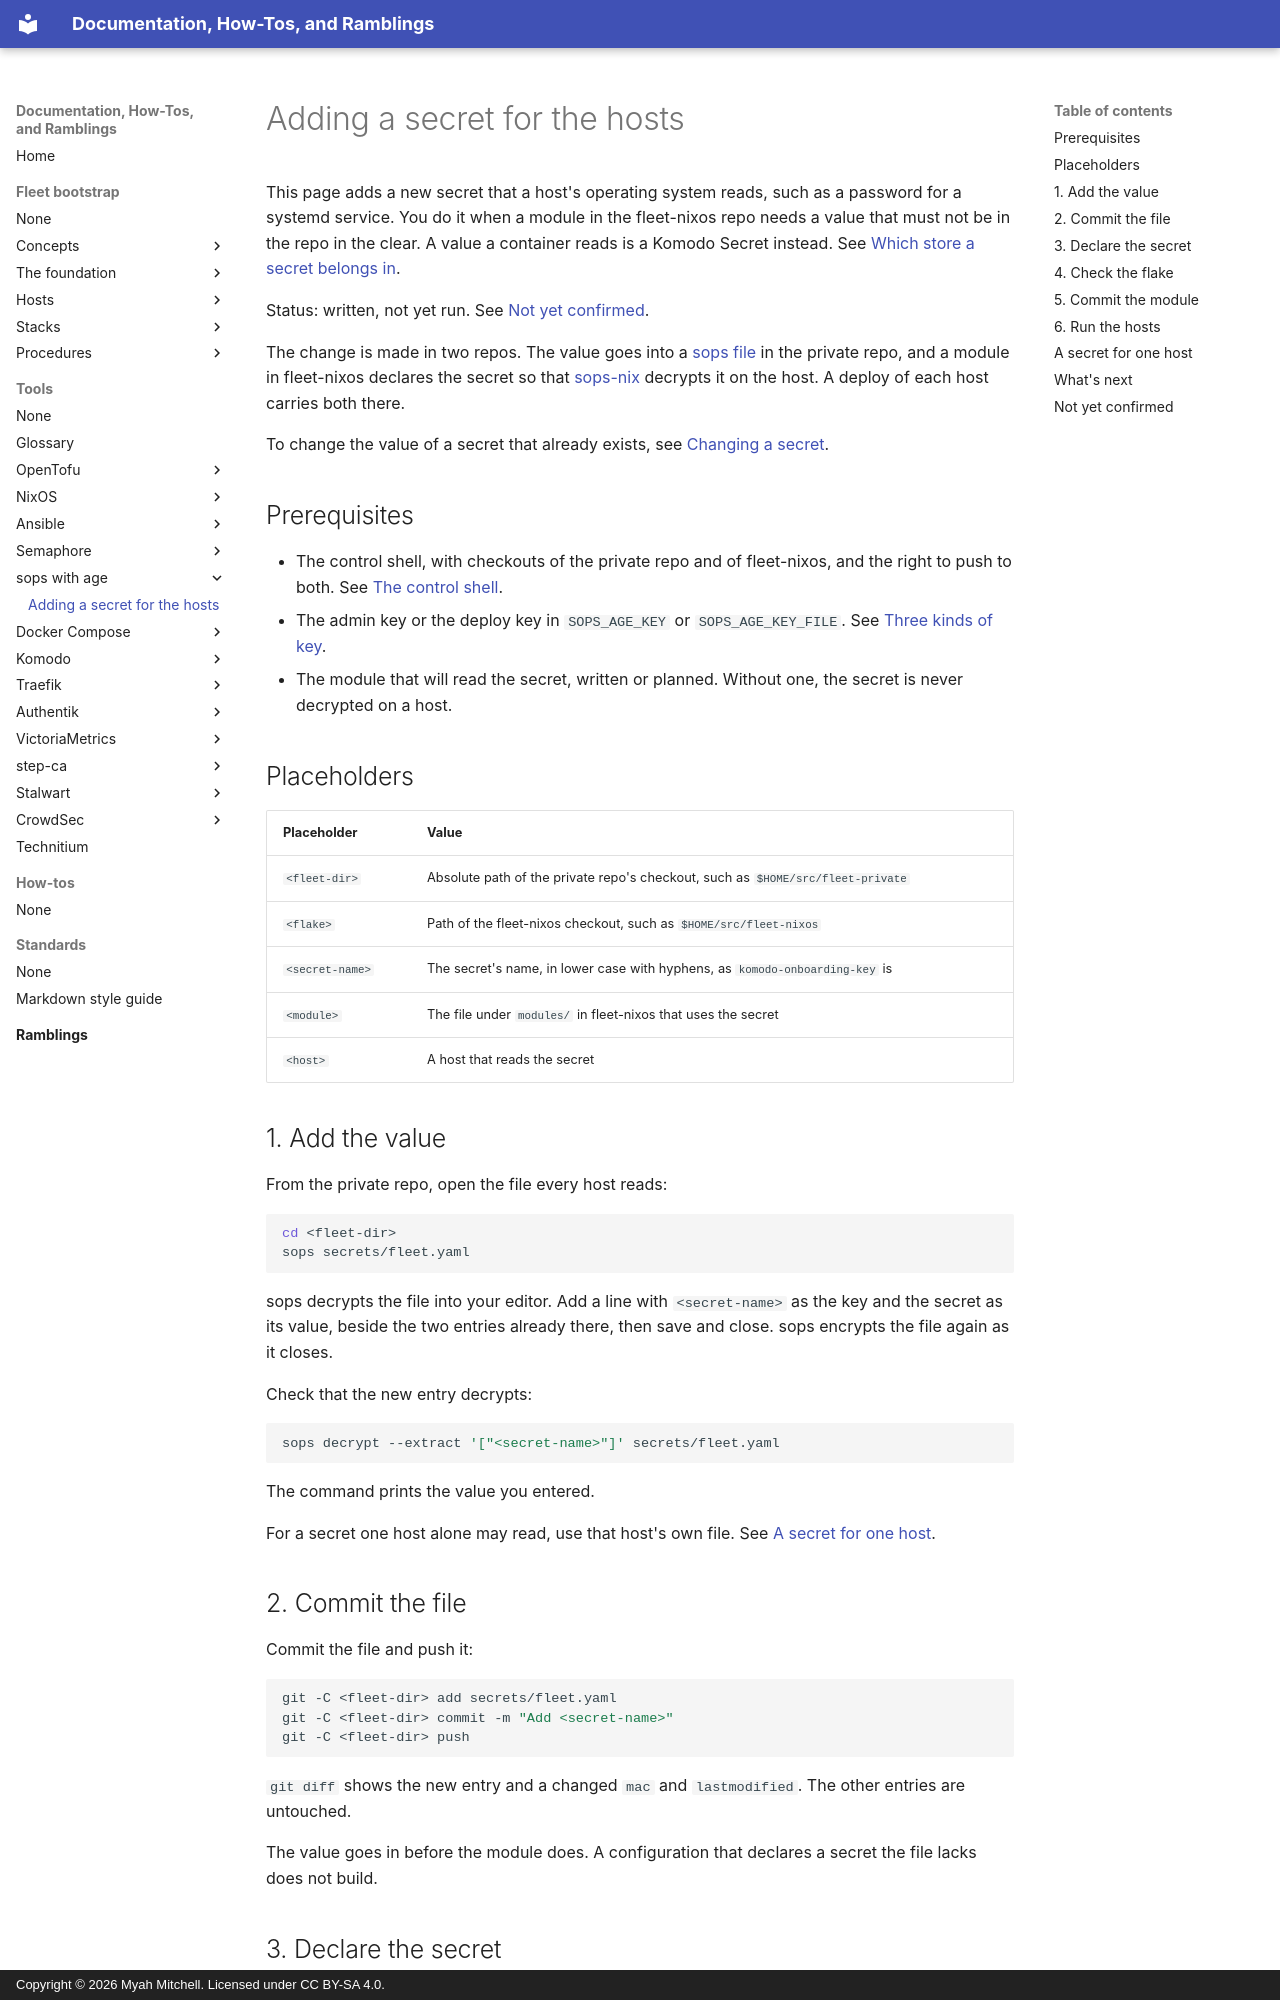

repository: myah-mitchell/docs · page: tools/sops/add-a-secret/index.html · generator: mkdocs · copyright: Copyright © 2026 Myah Mitchell. Licensed under CC BY-SA 4.0.

# Adding a secret for the hosts

This page adds a new secret that a host's operating system reads, such as a password for a systemd service. You do it when a module in the fleet-nixos repo needs a value that must not be in the repo in the clear. A value a container reads is a Komodo Secret instead. See [Which store a secret belongs in](index.md#which-store).

Status: written, not yet run. See [Not yet confirmed](#unconfirmed).

The change is made in two repos. The value goes into a [sops file](index.md#sops-file) in the private repo, and a module in fleet-nixos declares the secret so that [sops-nix](index.md#sops-nix) decrypts it on the host. A deploy of each host carries both there.

To change the value of a secret that already exists, see [Changing a secret](../../fleet-bootstrap/concepts/secrets-with-sops.md#edit).

## Prerequisites

- The control shell, with checkouts of the private repo and of fleet-nixos, and the right to push to both. See [The control shell](../../fleet-bootstrap/foundation/control-shell.md#checkouts).
- The admin key or the deploy key in `SOPS_AGE_KEY` or `SOPS_AGE_KEY_FILE`. See [Three kinds of key](../../fleet-bootstrap/concepts/secrets-with-sops.md#keys).
- The module that will read the secret, written or planned. Without one, the secret is never decrypted on a host.

## Placeholders

| Placeholder | Value |
| --- | --- |
| `<fleet-dir>` | Absolute path of the private repo's checkout, such as `$HOME/src/fleet-private` |
| `<flake>` | Path of the fleet-nixos checkout, such as `$HOME/src/fleet-nixos` |
| `<secret-name>` | The secret's name, in lower case with hyphens, as `komodo-onboarding-key` is |
| `<module>` | The file under `modules/` in fleet-nixos that uses the secret |
| `<host>` | A host that reads the secret |

## 1. Add the value {#value}

From the private repo, open the file every host reads:

```bash
cd <fleet-dir>
sops secrets/fleet.yaml
```

sops decrypts the file into your editor. Add a line with `<secret-name>` as the key and the secret as its value, beside the two entries already there, then save and close. sops encrypts the file again as it closes.

Check that the new entry decrypts:

```bash
sops decrypt --extract '["<secret-name>"]' secrets/fleet.yaml
```

The command prints the value you entered.

For a secret one host alone may read, use that host's own file. See [A secret for one host](#one-host).

## 2. Commit the file {#commit-value}

Commit the file and push it:

```bash
git -C <fleet-dir> add secrets/fleet.yaml
git -C <fleet-dir> commit -m "Add <secret-name>"
git -C <fleet-dir> push
```

`git diff` shows the new entry and a changed `mac` and `lastmodified`. The other entries are untouched.

The value goes in before the module does. A configuration that declares a secret the file lacks does not build.
